Labelled photos from "processed", an image-classification folder in Tejender09/Eye-Disease-Detection. The possible labels are: allergic conjunctivitis, bacterial conjunctivitis, blepharitis, cataract, glaucoma, healthy, pinguecula, pterygium, stye, uveitis, viral conjunctivitis, xanthelasma.

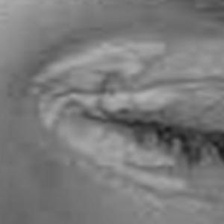
Label: xanthelasma

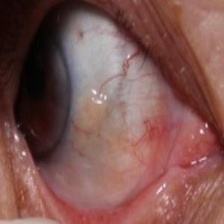
Label: pinguecula

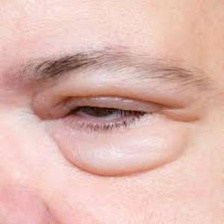
Label: bacterial conjunctivitis

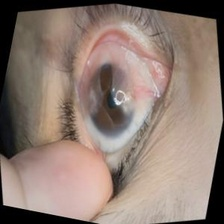
Label: pterygium

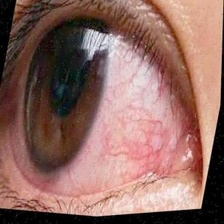
Label: uveitis

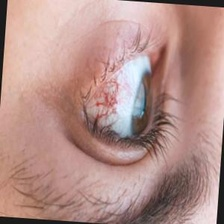
Label: allergic conjunctivitis
